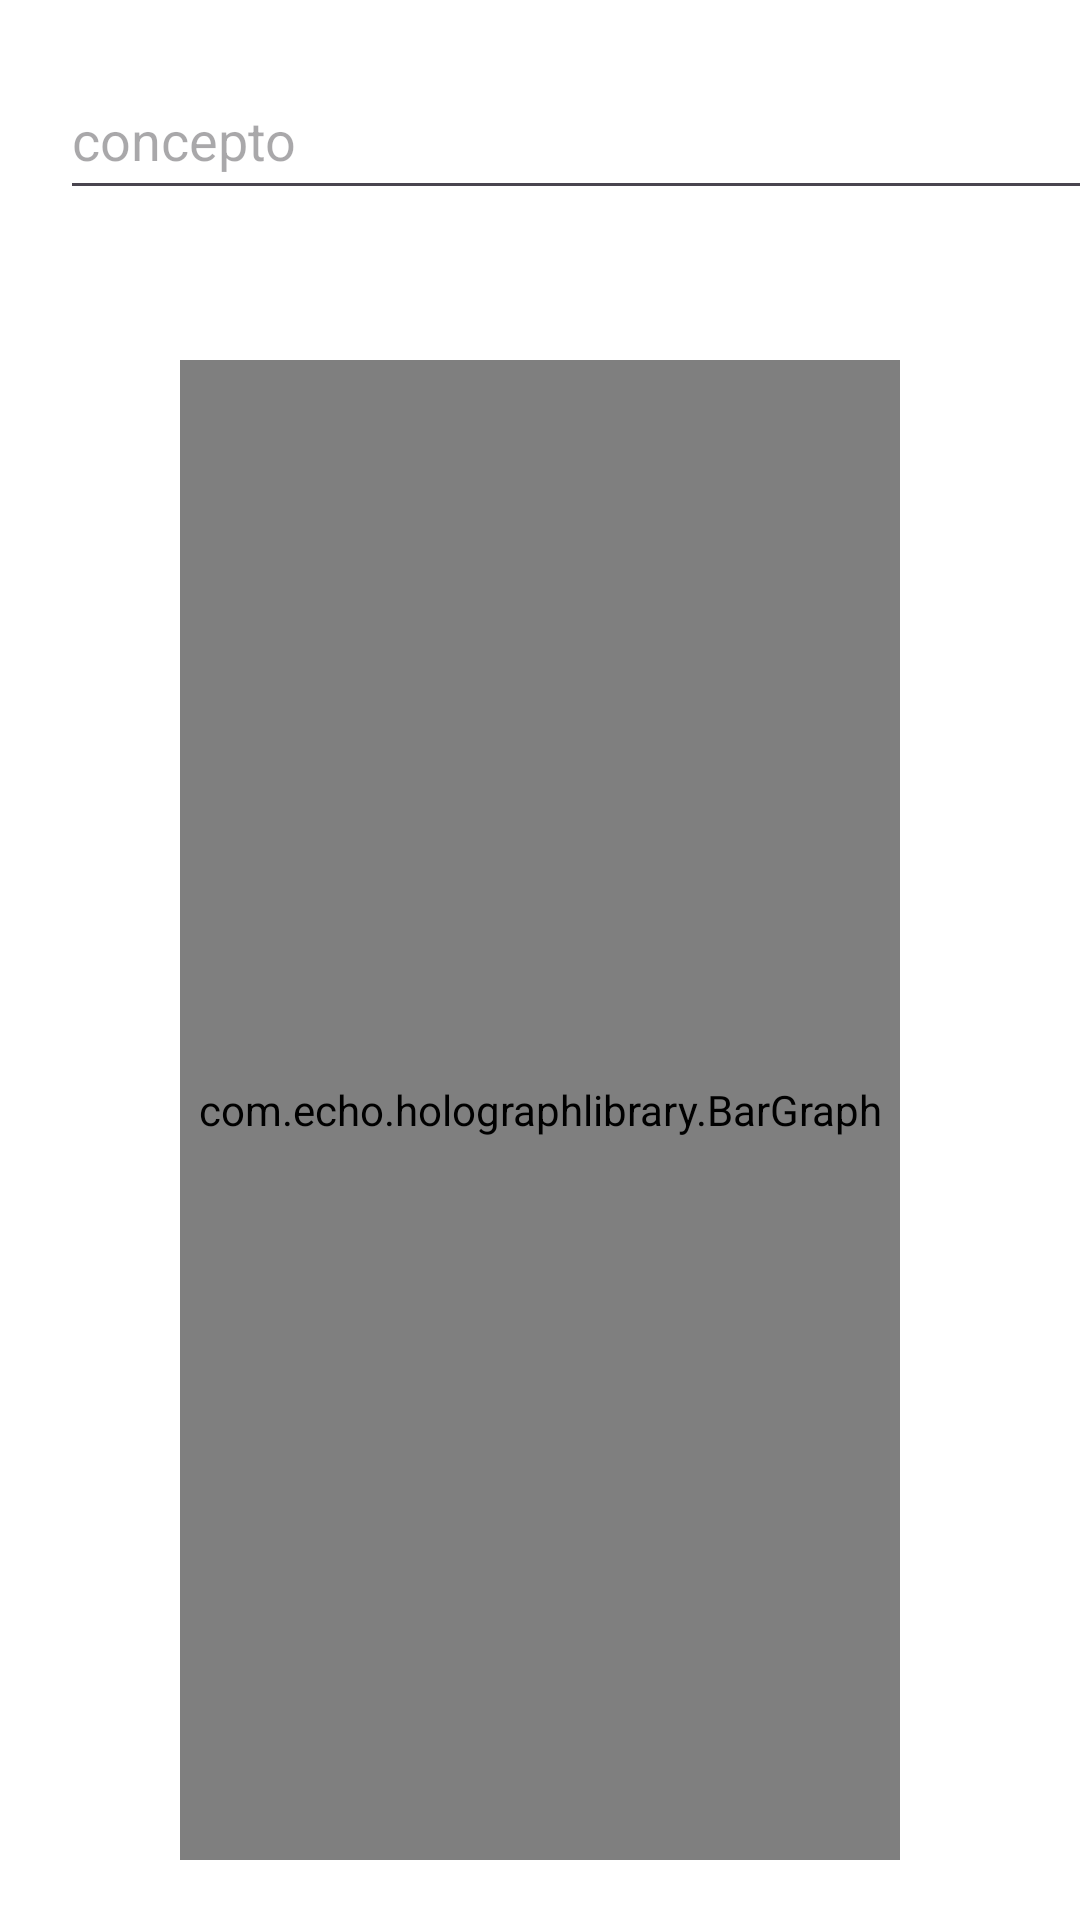

Android layout source for this screen:
<!-- AndroidManifest.xml: application theme Theme.Ejemplo2 -->
<!-- res/layout/activity_diagrama_barra.xml -->
<?xml version="1.0" encoding="utf-8"?>
<androidx.constraintlayout.widget.ConstraintLayout xmlns:android="http://schemas.android.com/apk/res/android"
    xmlns:app="http://schemas.android.com/apk/res-auto"
    xmlns:tools="http://schemas.android.com/tools"
    android:id="@+id/main"
    android:layout_width="match_parent"
    android:layout_height="match_parent"
    tools:context=".Diagrama_Barra"
    android:background="#ffffff">
    <LinearLayout
        android:layout_width="match_parent"
        android:layout_height="100dp"
        android:orientation="horizontal"
        tools:ignore="MissingConstraints">
        <EditText
            android:id="@+id/etConcepto"
            android:layout_width="368dp"
            android:layout_height="50dp"
            android:layout_margin="20dp"
            android:hint="concepto"
            android:inputType="text" />

        <EditText
            android:id="@+id/etCantidad"
            android:layout_width="100dp"
            android:layout_height="50dp"
            android:layout_margin="20dp"
            android:hint="Cantidad"
            android:inputType="number" />


        <Button
            android:id="@+id/btnAgregar"
            android:layout_width="match_parent"
            android:layout_height="wrap_content"
            android:layout_margin="20dp"
            android:text="AGREGAR" />


    </LinearLayout>

    <LinearLayout
        android:layout_width="match_parent"
        android:layout_height="match_parent"
        android:layout_marginTop="100dp"
        tools:ignore="MissingConstraints">

        <com.echo.holographlibrary.BarGraph

            android:id="@+id/Grafico"
            android:layout_width="match_parent"
            android:layout_height="match_parent"

            android:layout_marginLeft="60dp"
            android:layout_marginTop="20dp"
            android:layout_marginRight="60dp"
            android:layout_marginBottom="20dp"/>

    </LinearLayout>

</androidx.constraintlayout.widget.ConstraintLayout>
<!-- resources referenced by this layout -->
<resources>
  <style name="Theme.Ejemplo2" parent="Base.Theme.Ejemplo2" />
  <style name="Base.Theme.Ejemplo2" parent="Theme.Material3.DayNight.NoActionBar">
          
          
      </style>
</resources>
